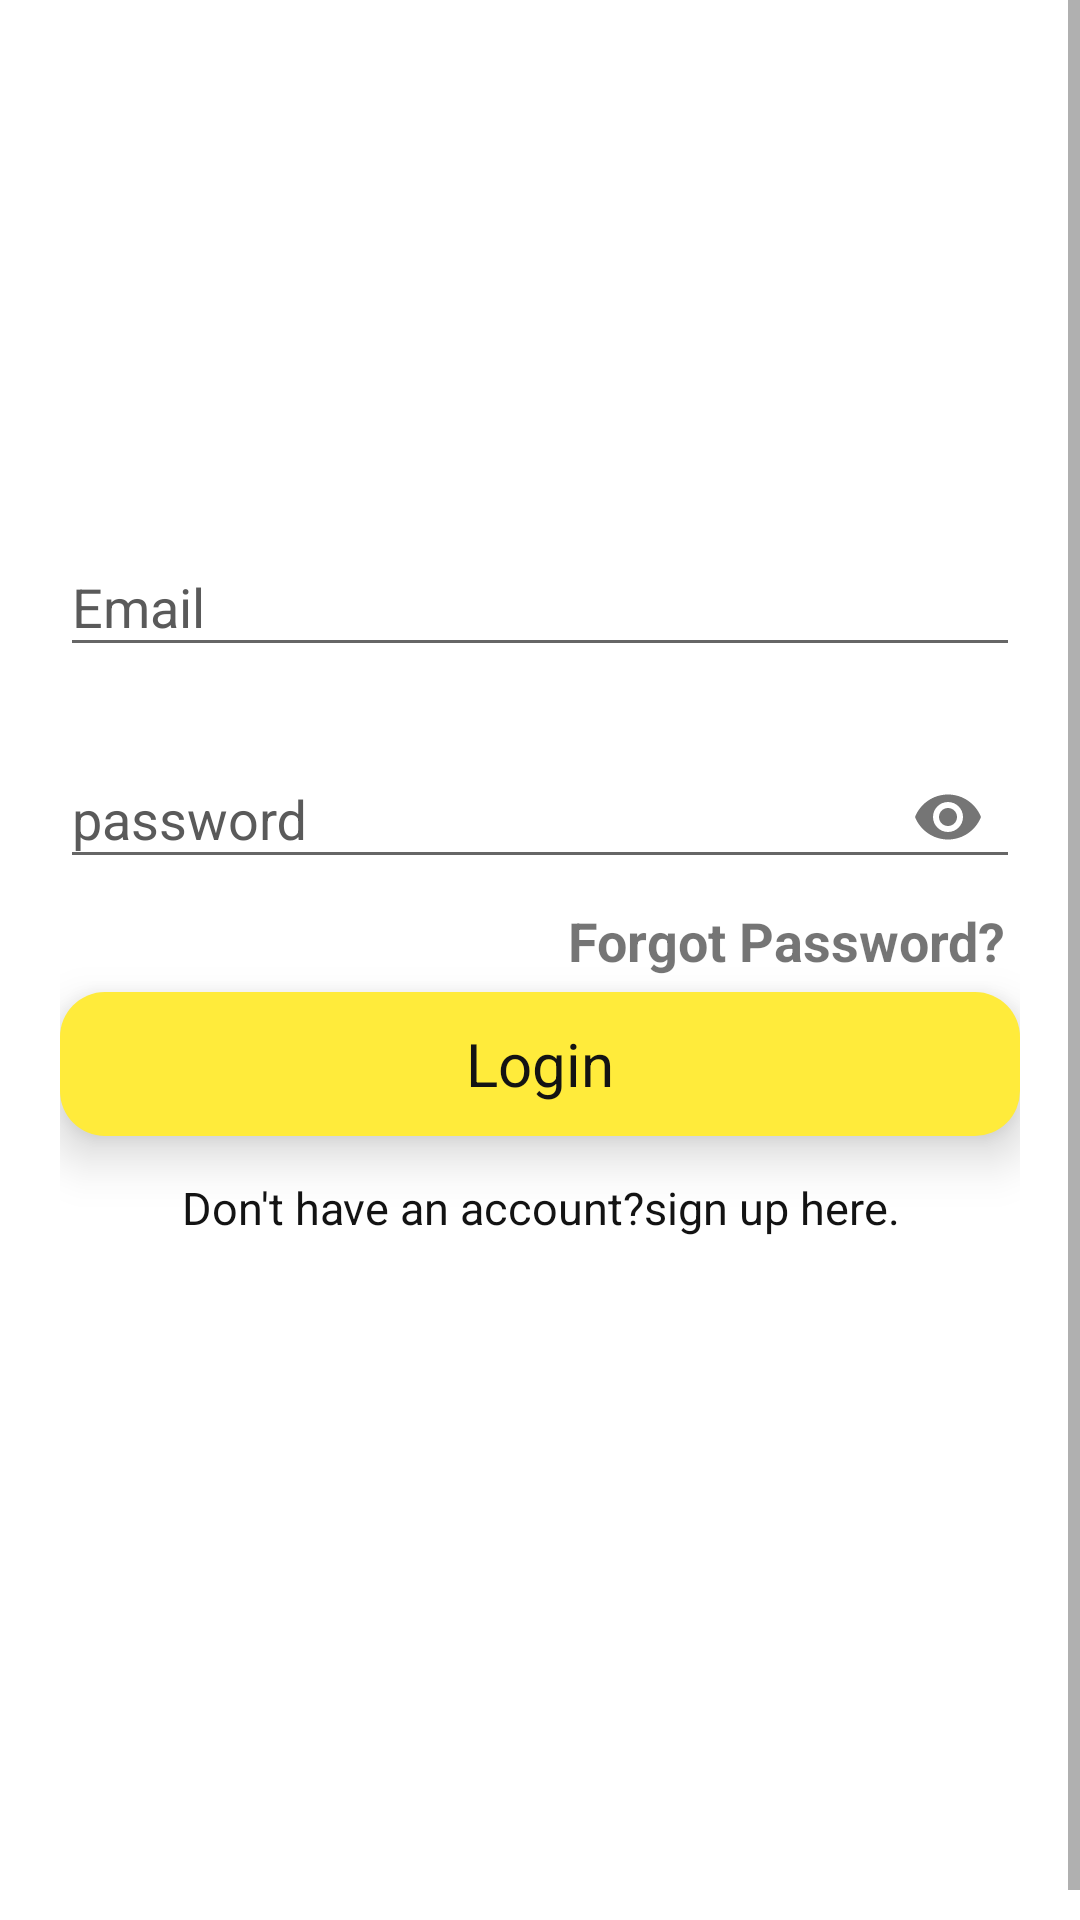

This screen was rendered from an Android layout file. Write that file and the resources it references.
<!-- AndroidManifest.xml: application theme AppTheme -->
<!-- res/layout/activity_login.xml -->
<ScrollView xmlns:android="http://schemas.android.com/apk/res/android"
    xmlns:app="http://schemas.android.com/apk/res-auto"
    xmlns:tools="http://schemas.android.com/tools"
    android:layout_width="match_parent"
    android:layout_height="match_parent"
    android:background="@color/colorWhite"
    android:fillViewport="true"
    android:gravity="center|top"
    tools:context=".LoginActivity">

    <LinearLayout
        android:layout_width="match_parent"
        android:layout_height="wrap_content"
        android:layout_marginTop="10dp"
        android:gravity="center|top"
        android:orientation="vertical">

        <ImageView
            android:layout_width="130dp"
            android:layout_height="130dp"
            android:layout_gravity="center"
            android:src="@drawable/logo" />

        <LinearLayout
            android:layout_width="match_parent"
            android:layout_height="wrap_content"
            android:layout_marginLeft="20dp"
            android:layout_marginTop="20dp"
            android:layout_marginRight="20dp"
            android:orientation="vertical">

            <com.google.android.material.textfield.TextInputLayout
                android:layout_width="match_parent"
                android:layout_height="wrap_content"
                android:layout_marginTop="10dp"

                android:textColorHint="@color/colorGrey2">

                <com.google.android.material.textfield.TextInputEditText
                    android:layout_width="match_parent"
                    android:layout_height="wrap_content"
                    android:hint="Email"
                    android:id="@+id/email_login"
                    android:singleLine="true"
                    android:inputType="textEmailAddress"
                    android:textColor="@color/colorGrey2" />
            </com.google.android.material.textfield.TextInputLayout>

            <com.google.android.material.textfield.TextInputLayout
                android:layout_width="match_parent"
                android:layout_height="wrap_content"
                android:layout_marginTop="15dp"
                android:textColorHint="@color/colorGrey2"
                app:passwordToggleEnabled="true">

                <com.google.android.material.textfield.TextInputEditText
                    android:layout_width="match_parent"
                    android:layout_height="wrap_content"
                    android:hint="password"
                    android:inputType="textPassword"
                    android:id="@+id/password_login"
                    android:textColor="@color/colorGrey2" />
            </com.google.android.material.textfield.TextInputLayout>

            <TextView
                android:id="@+id/forgot_password"
                android:layout_width="match_parent"
                android:layout_height="wrap_content"
                android:gravity="center|right"
                android:padding="5dp"
                android:text="Forgot Password?"
                android:textSize="18sp"
                android:textStyle="bold" />

            <LinearLayout
                android:layout_width="match_parent"
                android:layout_height="wrap_content"
                android:background="@drawable/rounded_yellow"
                android:elevation="10dp"
                android:gravity="center">

                <TextView
                    android:id="@+id/btn_login"
                    android:layout_width="match_parent"
                    android:layout_height="48dp"
                    android:layout_gravity="center"
                    android:gravity="center"
                    android:textSize="20dp"
                    android:text="Login"
                    android:textColor="@color/colorBalck" />

            </LinearLayout>

            <TextView
                android:id="@+id/sign_up"
                android:layout_width="match_parent"
                android:layout_height="48dp"
                android:layout_gravity="center"
                android:gravity="center"
                android:textSize="15dp"
                android:text="Don't have an account?sign up here."
                android:textColor="@color/colorBalck" />
            <View
                android:layout_width="match_parent"
                android:layout_height="25dp" />
        </LinearLayout>
    </LinearLayout>
</ScrollView>
<!-- resources referenced by this layout -->
<resources>
  <color name="colorBalck">#131313</color>
  <color name="colorGrey2">#5A5A5A</color>
  <color name="colorWhite">#FFFFFF</color>
  <!-- drawable logo: png bitmap (mipmap-mdpi, 54682 bytes) -->
  <!-- drawable rounded_yellow (drawable) -->
  <?xml version="1.0" encoding="utf-8"?>
  <shape xmlns:android="http://schemas.android.com/apk/res/android"
      android:shape="rectangle">
  
      <solid android:color="#FFEB3B" />
  
      <corners
          android:bottomLeftRadius="15dp"
          android:bottomRightRadius="15dp"
          android:topLeftRadius="15dp"
          android:topRightRadius="15dp" />
  
      
          
  
  </shape>
  <style name="AppTheme" parent="Theme.AppCompat.Light.NoActionBar">
          
          <item name="colorPrimary">#FFEB3B</item>
          <item name="colorPrimaryDark">@color/colorPrimary</item>
          <item name="colorAccent">@color/colorAccent</item>
      </style>
  <color name="colorPrimary">#00A55D</color>
  <color name="colorAccent">#F9002D</color>
</resources>
